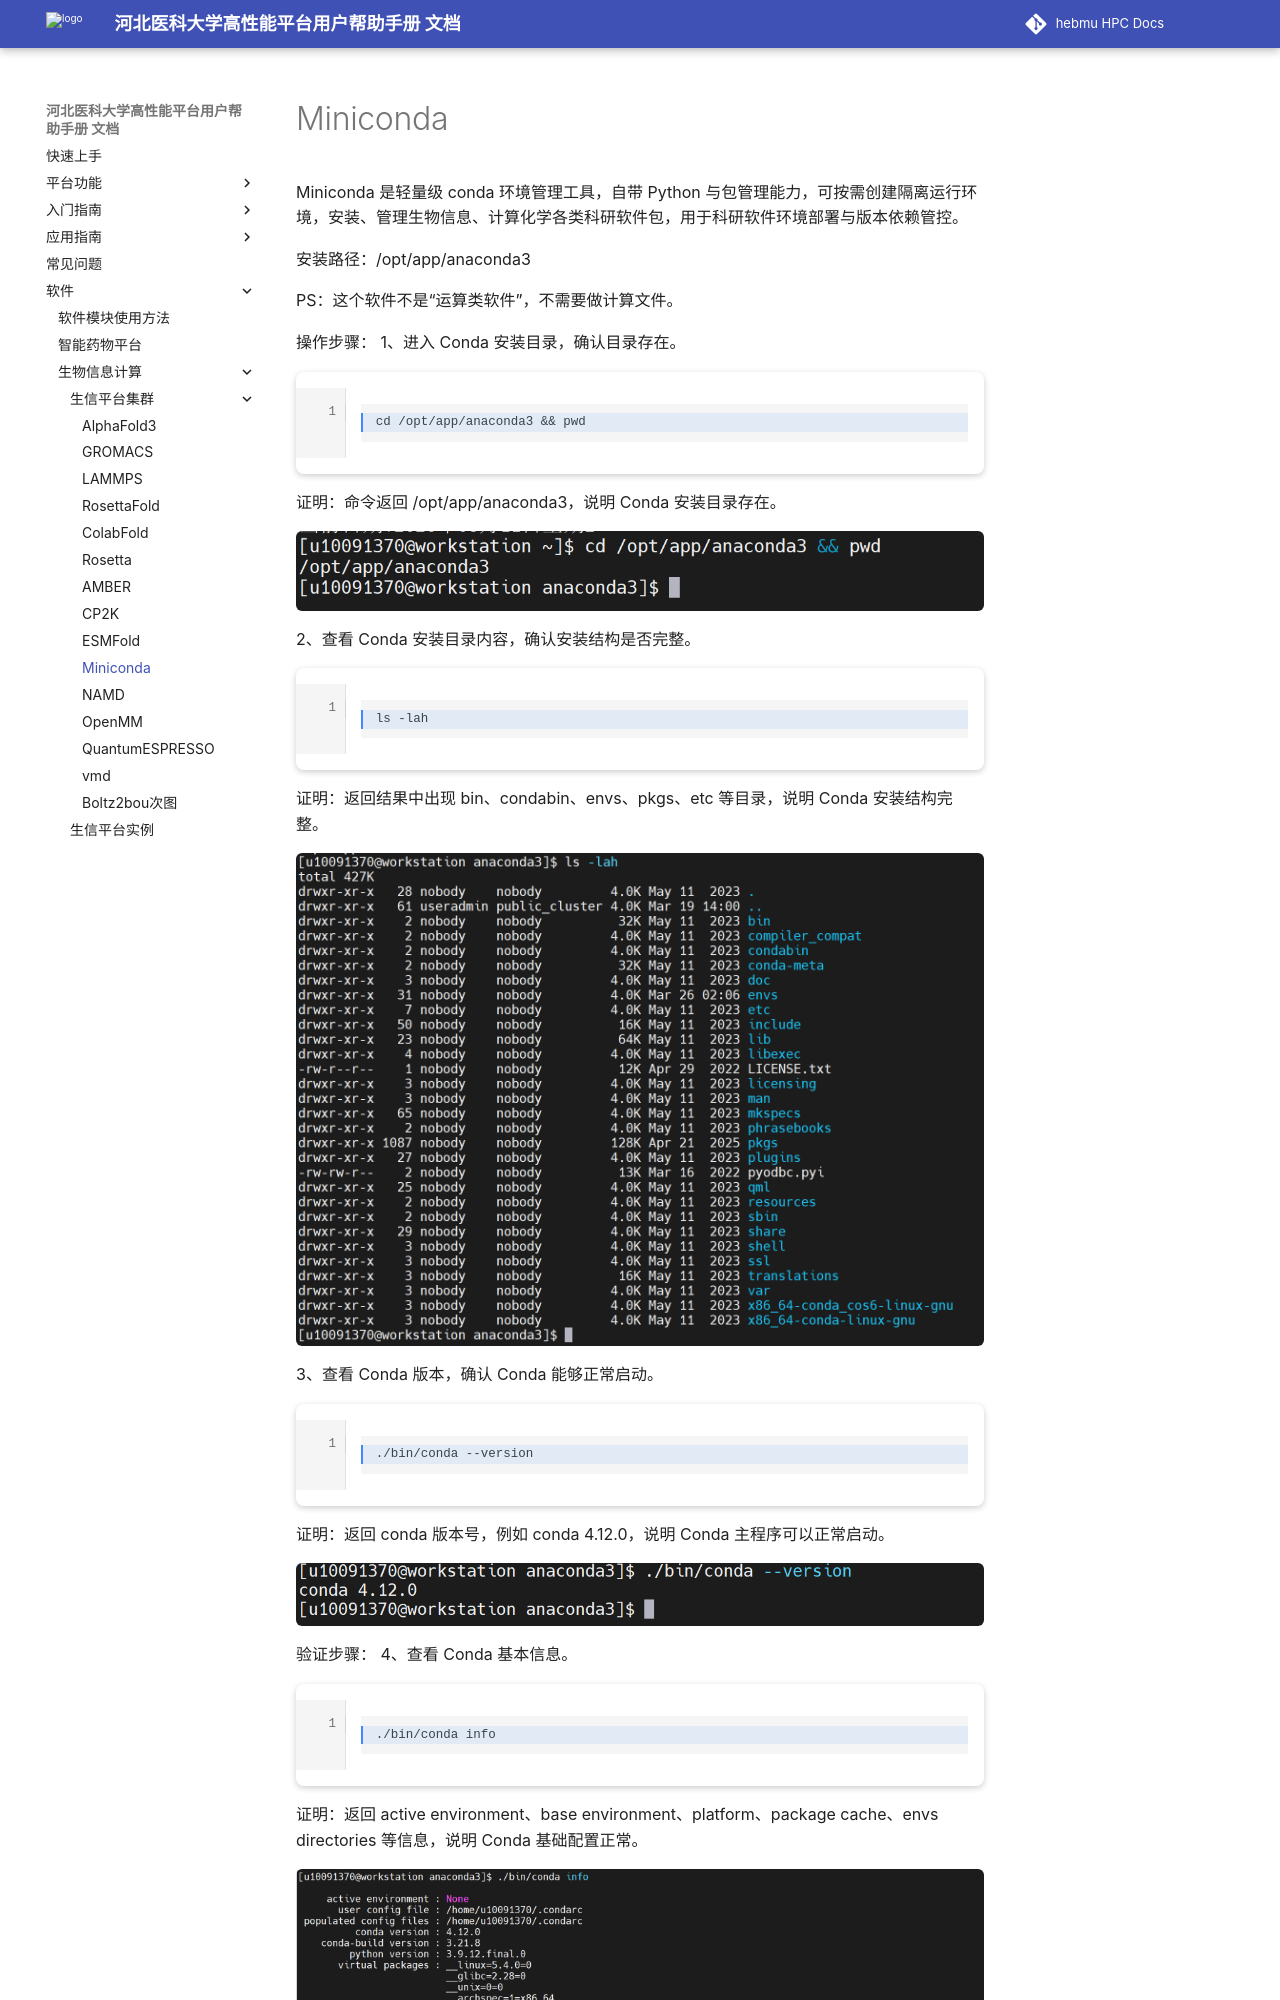

repository: ChengWang97/docs.hpc.msdc.hebmu.edu · page: 06-app/swxxpt/Cluster/Miniconda.html · generator: sphinx

Miniconda
==============

Miniconda 是轻量级 conda 环境管理工具，自带 Python 与包管理能力，可按需创建隔离运行环境，安装、管理生物信息、计算化学各类科研软件包，用于科研软件环境部署与版本依赖管控。

安装路径：/opt/app/anaconda3

PS：这个软件不是“运算类软件”，不需要做计算文件。

操作步骤：
1、进入 Conda 安装目录，确认目录存在。

.. code-block:: text
         :linenos:
         :emphasize-lines: 1

         cd /opt/app/anaconda3 && pwd

证明：命令返回 /opt/app/anaconda3，说明 Conda 安装目录存在。

.. figure:: ../../img/Miniconda/Miniconda-1.png
   :alt: 工作台页面
   :width: 100%
   :class: zoomable

2、查看 Conda 安装目录内容，确认安装结构是否完整。

.. code-block:: text
         :linenos:
         :emphasize-lines: 1

         ls -lah

证明：返回结果中出现 bin、condabin、envs、pkgs、etc 等目录，说明 Conda 安装结构完整。

.. figure:: ../../img/Miniconda/Miniconda-2.png
   :alt: 工作台页面
   :width: 100%
   :class: zoomable

3、查看 Conda 版本，确认 Conda 能够正常启动。

.. code-block:: text
         :linenos:
         :emphasize-lines: 1

         ./bin/conda --version

证明：返回 conda 版本号，例如 conda 4.12.0，说明 Conda 主程序可以正常启动。

.. figure:: ../../img/Miniconda/Miniconda-3.png
   :alt: 工作台页面
   :width: 100%
   :class: zoomable

验证步骤：
4、查看 Conda 基本信息。

.. code-block:: text
         :linenos:
         :emphasize-lines: 1

         ./bin/conda info

证明：返回 active environment、base environment、platform、package cache、envs directories 等信息，说明 Conda 基础配置正常。
